Run: headless pygame with SDL's dummy video driver; simulated clock (each Clock.tick advances the game by its frame time, no real sleeping); random seed 0; keys injected as events and as key.get_pressed() state; no mouse input.
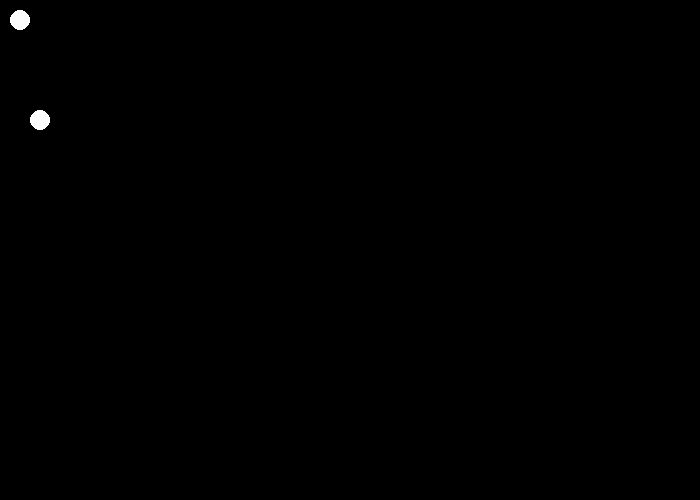
Frame 1 of 4 · flips 1–60 · no input
Frame 2 of 4 · flips 61–180 · tapped SPACE, RETURN · held RIGHT (→), D · screen unchanged from frame 1, image omitted
Frame 3 of 4 · flips 181–300 · held DOWN (↓), S · screen unchanged from frame 2, image omitted
Frame 4 of 4 · flips 301–420 · held LEFT (←), A, UP (↑), W · screen unchanged from frame 3, image omitted

The pygame program that drew these frames:

'''
Created on Jun 6, 2016

@author: castonkr

''' 
import pygame
 
# Define some colors
BLACK = (0, 0, 0)
WHITE = (255, 255, 255)
GREEN = (0, 255, 0)
RED = (255, 0, 0)
 
pygame.init()
 
# Set the width and height of the screen [width, height]
WIDTH = 700
HEIGHT = 500
size = (WIDTH, HEIGHT)
screen = pygame.display.set_mode(size)
 
pygame.display.set_caption("My Game")
 
# Loop until the user clicks the close button.
done = False
 
# Used to manage how fast the screen updates
clock = pygame.time.Clock()

# Starting position of Rectangle
rect_x = 50
rect_y = 50
 
# Rectangle speed and direction 
rect_vx = 2
rect_vy = 2


class Circle:
    def __init__(self, initX, initY, radius, dx, dy, color):
        self.x = initX
        self.y = initY
        self.radius = radius
        self.dx = dx
        self.dy = dy
        self.color = color
        
    def draw(self, surface):
        pygame.draw.circle(surface, self.color, [self.x , self.y], self.radius);


circLs = [Circle(20, 20, 10, 1, 1, WHITE) , Circle(40, 120, 10, 1, 1, WHITE) ]

# -------- Main Program Loop -----------
while not done:
    # --- Main event loop
    for event in pygame.event.get():
        if event.type == pygame.QUIT:
            done = True
 
    # --- Game logic should go here
 
    # --- Screen-clearing code goes here
 
    # Here, we clear the screen to white. Don't put other drawing commands
    # above this, or they will be erased with this command.
 
    # If you want a background image, replace this clear with blit'ing the
    # background image.
    screen.fill(BLACK)
 
    # --- Drawing code should go here
    
    # Draw rectangle
    for c in circLs:
        c.draw(screen)
    
    # Move Rectangle
    rect_x += rect_vx
    rect_y += rect_vy
    
    if rect_x >= WIDTH - 50 or rect_x <= 0:
        rect_vx = -rect_vx
         
    if rect_y >= HEIGHT - 50 or rect_y <= 0:
        rect_vy = -rect_vy
    # --- Go ahead and update the screen with what we've drawn.
    pygame.display.flip()
 
    # --- Limit to 60 frames per second
    clock.tick(60)
 
# Close the window and quit.
pygame.quit()
